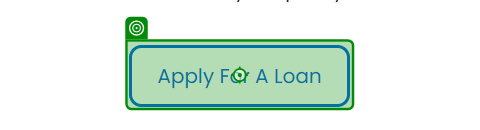
Task: Anthony Seagar E2E UiBank Test Automation Project
Workflow: UiBank_ApplyForLoan

Step 1: click on the button 'Apply For A Loan' in window 'UiBank' (chrome.exe)

Step 2: type [amount] into the text box 'amount' in window 'UiBank' (chrome.exe) (no picture)

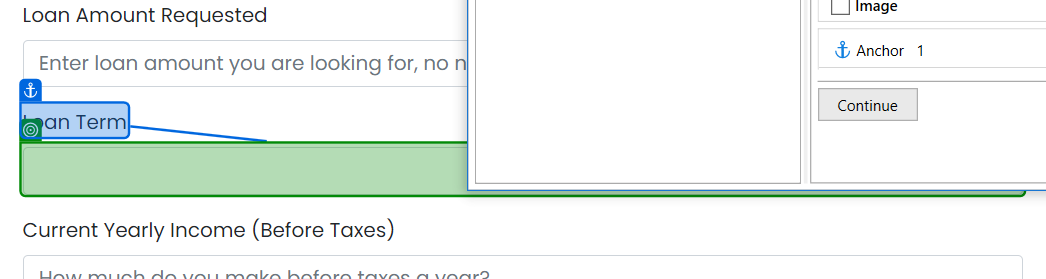
Step 3: select [loanTerm] in the drop-down in window 'UiBank' (chrome.exe)

Step 4: type [income] into the text box 'income' in window 'UiBank' (chrome.exe) (no picture)

Step 5: type [age] into the text box 'age' in window 'UiBank' (chrome.exe) (no picture)

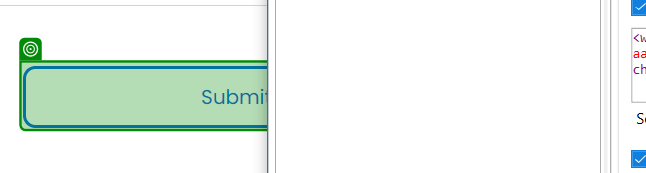
Step 6: click on the button in window 'UiBank' (chrome.exe)
